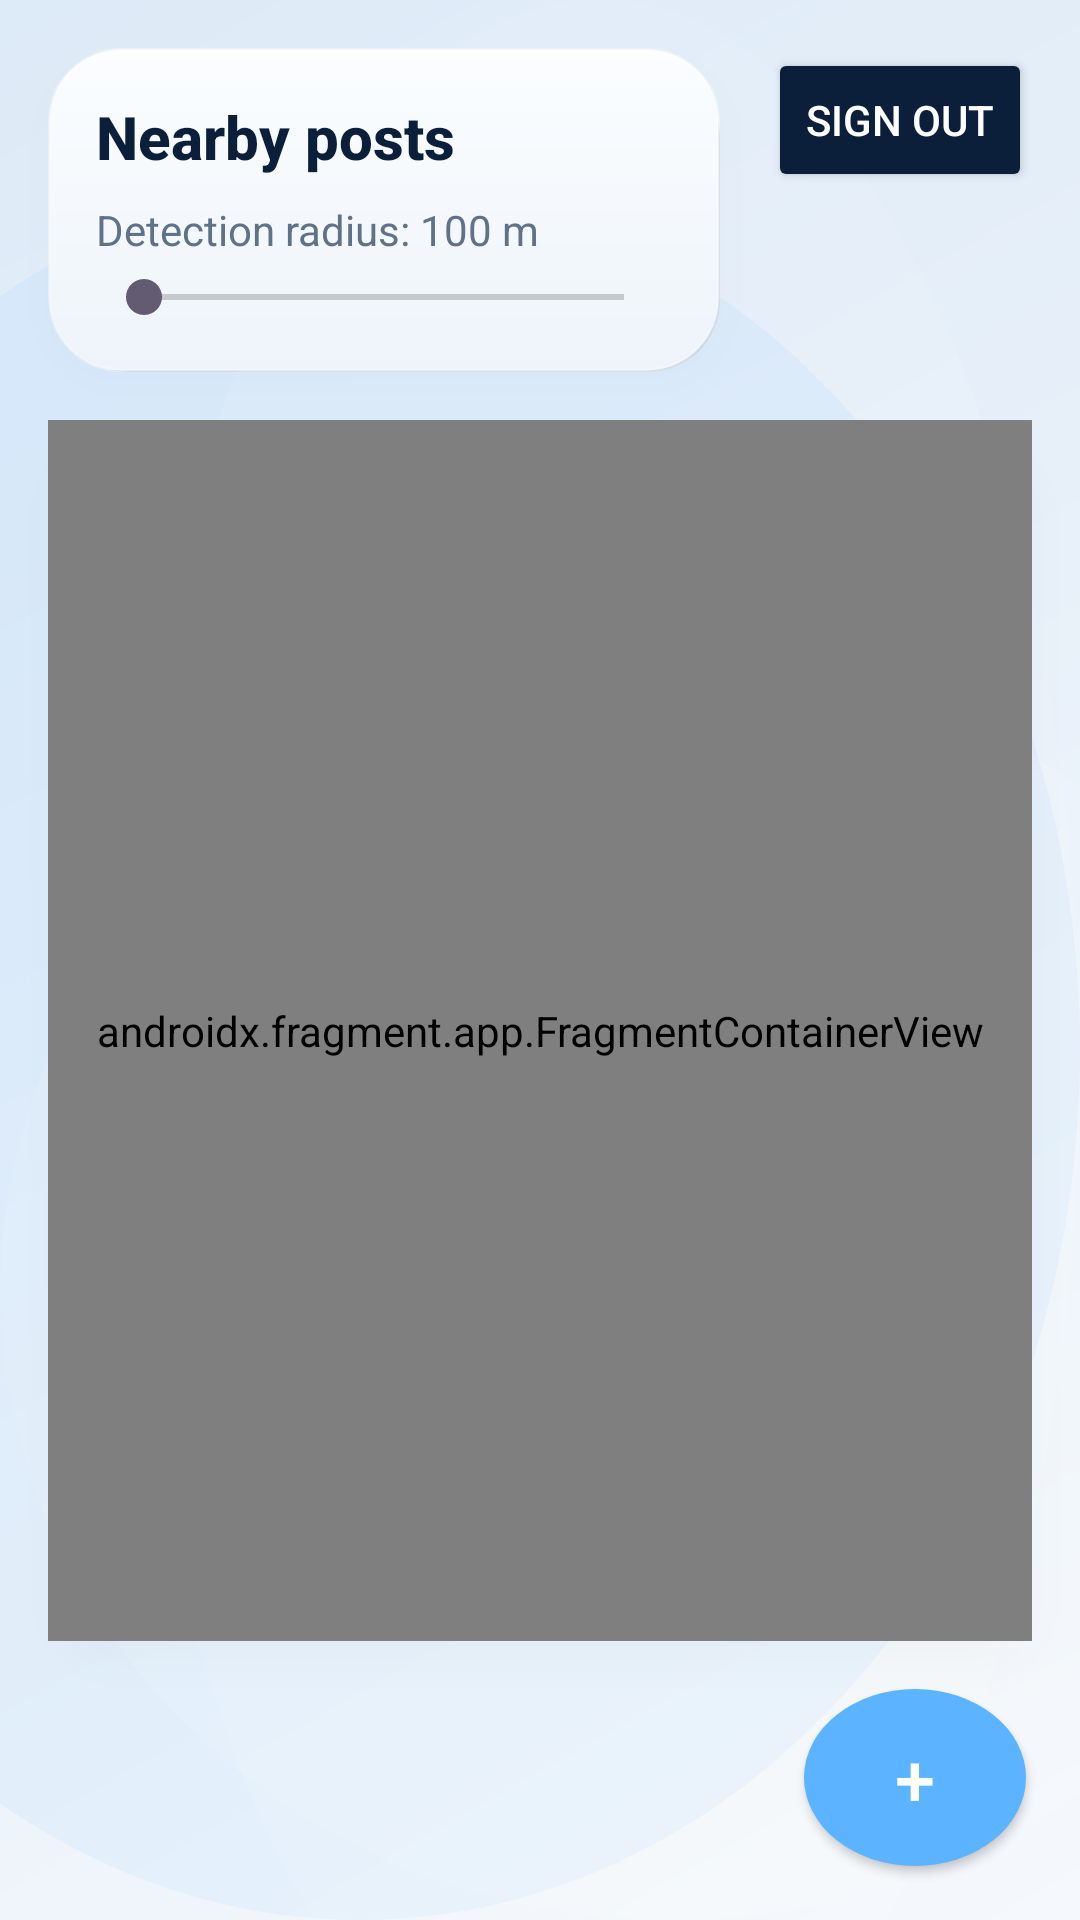

Write the Android layout XML for this screen, with the resource values it uses.
<!-- AndroidManifest.xml: application theme Theme.Location_based_social_media -->
<!-- res/layout/activity_main.xml -->
<?xml version="1.0" encoding="utf-8"?>
<androidx.constraintlayout.widget.ConstraintLayout xmlns:android="http://schemas.android.com/apk/res/android"
    xmlns:app="http://schemas.android.com/apk/res-auto"
    xmlns:tools="http://schemas.android.com/tools"
    android:id="@+id/main"
    android:layout_width="match_parent"
    android:layout_height="match_parent"
    android:background="@drawable/bg_screen_background"
    tools:context=".ui.MainActivity">

    <LinearLayout
        android:id="@+id/topPanel"
        android:layout_width="0dp"
        android:layout_height="wrap_content"
        android:layout_marginStart="16dp"
        android:layout_marginTop="16dp"
        android:layout_marginEnd="16dp"
        android:background="@drawable/bg_surface_card"
        android:elevation="8dp"
        android:orientation="vertical"
        android:padding="16dp"
        app:layout_constraintEnd_toStartOf="@id/buttonSignOut"
        app:layout_constraintStart_toStartOf="parent"
        app:layout_constraintTop_toTopOf="parent">

        <TextView
            android:layout_width="wrap_content"
            android:layout_height="wrap_content"
            android:fontFamily="sans-serif-medium"
            android:text="Nearby posts"
            android:textColor="#0B1F3A"
            android:textSize="20sp"
            android:textStyle="bold" />

        <TextView
            android:id="@+id/textRadius"
            android:layout_width="match_parent"
            android:layout_height="wrap_content"
            android:layout_marginTop="8dp"
            android:text="Detection radius: 100 m"
            android:textColor="#5F7287"
            android:textSize="14sp" />

        <SeekBar
            android:id="@+id/seekRadius"
            android:layout_width="match_parent"
            android:layout_height="wrap_content"
            android:layout_marginTop="4dp"
            android:max="19" />
    </LinearLayout>

    <Button
        android:id="@+id/buttonSignOut"
        android:layout_width="wrap_content"
        android:layout_height="wrap_content"
        android:layout_marginTop="16dp"
        android:layout_marginEnd="16dp"
        android:backgroundTint="@color/blue_deep"
        android:text="Sign Out"
        android:textColor="@android:color/white"
        app:layout_constraintEnd_toEndOf="parent"
        app:layout_constraintTop_toTopOf="parent" />

    <FrameLayout
        android:id="@+id/mapShell"
        android:layout_width="0dp"
        android:layout_height="0dp"
        android:layout_marginStart="16dp"
        android:layout_marginTop="16dp"
        android:layout_marginEnd="16dp"
        android:layout_marginBottom="16dp"
        android:background="@drawable/bg_surface_card"
        android:elevation="8dp"
        app:layout_constraintBottom_toTopOf="@id/buttonAddPost"
        app:layout_constraintEnd_toEndOf="parent"
        app:layout_constraintStart_toStartOf="parent"
        app:layout_constraintTop_toBottomOf="@id/topPanel">

        <androidx.fragment.app.FragmentContainerView
            android:id="@+id/map"
            android:name="com.google.android.gms.maps.SupportMapFragment"
            android:layout_width="match_parent"
            android:layout_height="match_parent" />
    </FrameLayout>

    <Button
        android:id="@+id/buttonAddPost"
        android:layout_width="74dp"
        android:layout_height="59dp"
        android:layout_margin="18dp"
        android:background="@drawable/button"
        android:text="+"
        android:textColor="@android:color/white"
        android:textSize="24sp"
        app:layout_constraintBottom_toBottomOf="parent"
        app:layout_constraintEnd_toEndOf="parent" />

</androidx.constraintlayout.widget.ConstraintLayout>
<!-- resources referenced by this layout -->
<resources>
  <color name="blue_deep">#0B1F3A</color>
  <!-- drawable bg_screen_background (drawable) -->
  <?xml version="1.0" encoding="utf-8"?>
  <layer-list xmlns:android="http://schemas.android.com/apk/res/android">
      <item>
          <shape android:shape="rectangle">
              <gradient
                  android:angle="135"
                  android:endColor="#DDEAF7"
                  android:startColor="#F5F8FC" />
          </shape>
      </item>
  
      <item android:left="-120dp" android:top="60dp">
          <shape android:shape="oval">
              <size android:width="260dp" android:height="260dp" />
              <solid android:color="#145CB3FF" />
          </shape>
      </item>
  
      <item android:right="-90dp" android:top="220dp">
          <shape android:shape="oval">
              <size android:width="220dp" android:height="220dp" />
              <solid android:color="#12FFFFFF" />
          </shape>
      </item>
  
      <item android:left="40dp" android:bottom="-70dp">
          <shape android:shape="oval">
              <size android:width="200dp" android:height="200dp" />
              <solid android:color="#10FFFFFF" />
          </shape>
      </item>
  </layer-list>
  <!-- drawable bg_surface_card (drawable) -->
  <?xml version="1.0" encoding="utf-8"?>
  <layer-list xmlns:android="http://schemas.android.com/apk/res/android">
      <item
          android:left="3dp"
          android:top="6dp">
          <shape android:shape="rectangle">
              <solid android:color="#1C000000" />
              <corners android:radius="24dp" />
          </shape>
      </item>
  
      <item>
          <shape android:shape="rectangle">
              <gradient
                  android:angle="270"
                  android:endColor="#EEF4FA"
                  android:startColor="#FBFDFF" />
              <corners android:radius="24dp" />
              <stroke
                  android:width="1dp"
                  android:color="#52FFFFFF" />
          </shape>
      </item>
  </layer-list>
  <!-- drawable button (drawable) -->
  <?xml version="1.0" encoding="utf-8"?>
  <ripple xmlns:android="http://schemas.android.com/apk/res/android"
      android:color="?attr/colorControlHighlight">
      <item>
          <shape android:shape="oval">
              <solid android:color="@color/blue"/>
          </shape>
      </item>
  </ripple>
  <style name="Theme.Location_based_social_media" parent="Base.Theme.Location_based_social_media" />
  <color name="blue">#5CB3FF</color>
  <style name="Base.Theme.Location_based_social_media" parent="Theme.Material3.DayNight.NoActionBar">
          
          
      </style>
</resources>
